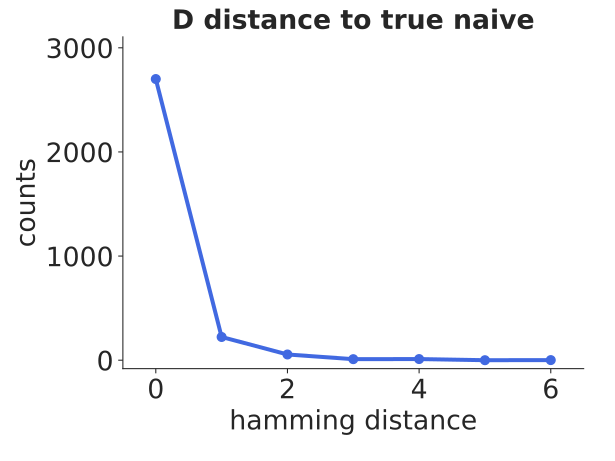

The file beside this chart, header and first rows:
bin_low_edge, contents, binlabel, error
-1.5, 0.0, , 0.0
-0.5, 2700, , 51.96
0.5, 223, , 14.93
1.5, 55, , 7.416
2.5, 10, , 3.162
3.5, 11, , 3.317
4.5, 0.0, , 0.0
5.5, 1.0, , 1.0
6.5, 0.0, , 0.0
